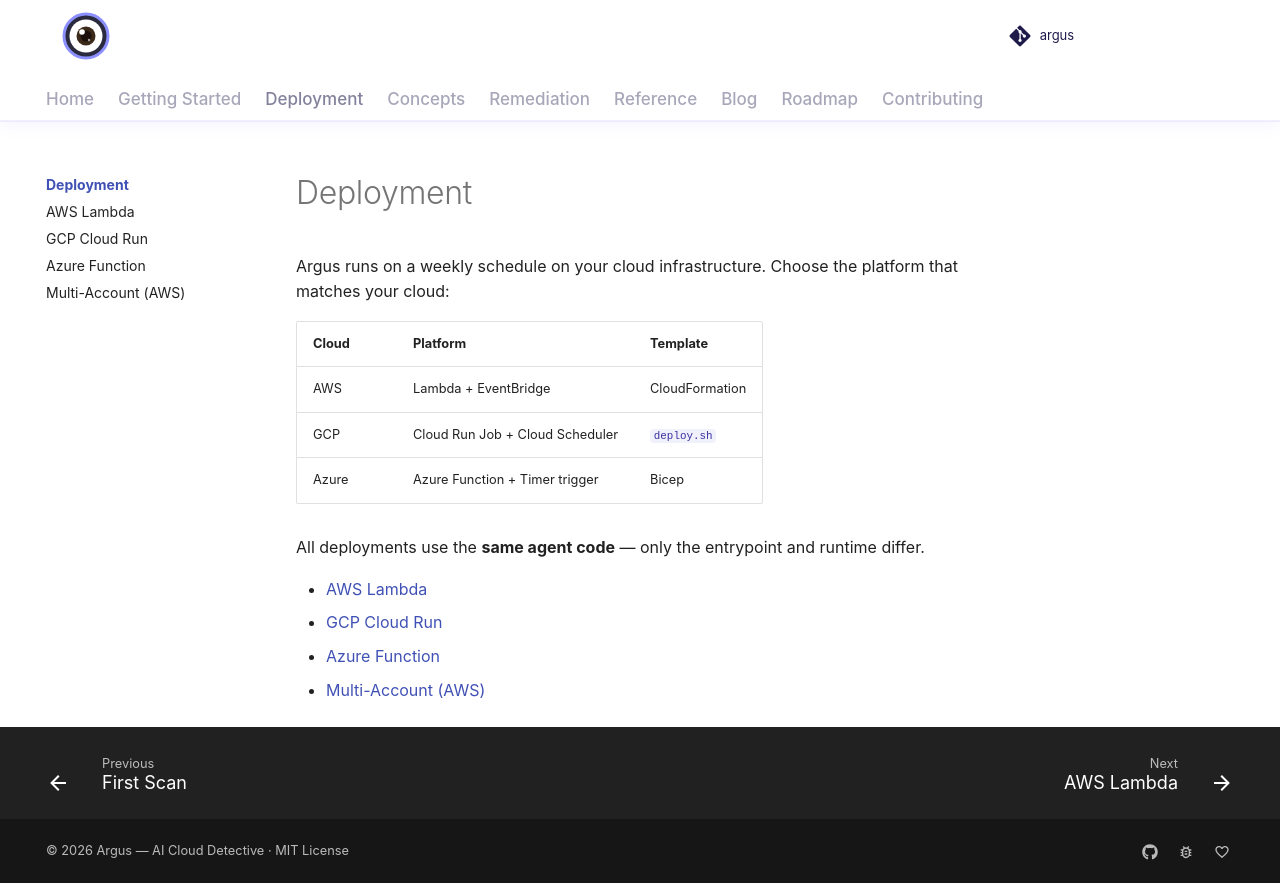

repository: vamshisiddarth/argus · page: 0.6.0/deployment/index.html · generator: mkdocs

# Deployment

Argus runs on a weekly schedule on your cloud infrastructure.
Choose the platform that matches your cloud:

| Cloud | Platform | Template |
|-------|----------|----------|
| AWS | Lambda + EventBridge | CloudFormation |
| GCP | Cloud Run Job + Cloud Scheduler | `deploy.sh` |
| Azure | Azure Function + Timer trigger | Bicep |

All deployments use the **same agent code** — only the entrypoint and runtime differ.

- [AWS Lambda](aws.md)
- [GCP Cloud Run](gcp.md)
- [Azure Function](azure.md)
- [Multi-Account (AWS)](multi-account.md)
